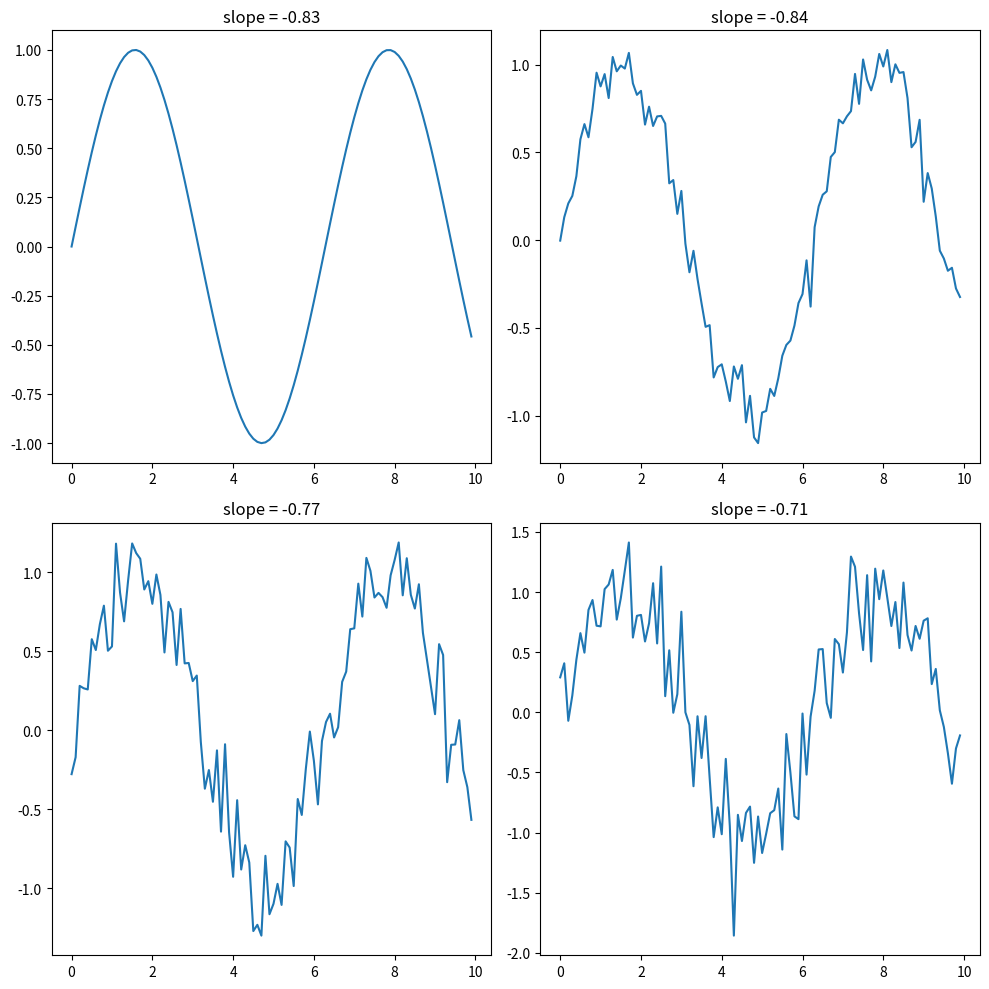

This chart was generated by the following Python code:
import numpy as np
import matplotlib.pyplot as plt


# Define a function to calculate the fractal dimension of a curve using the box-counting method
def fractal_dimension(x, y, box_sizes):
    box_counts = []
    for box_size in box_sizes:
        x_bins = np.arange(np.min(x), np.max(x) + box_size, box_size)
        y_bins = np.arange(np.min(y), np.max(y) + box_size, box_size)
        counts, _, _ = np.histogram2d(x, y, bins=[x_bins, y_bins])
        box_counts.append(np.sum(counts > 0))
    box_counts = np.array(box_counts)
    box_sizes = np.array(box_sizes)
    log_counts = np.log(box_counts)
    log_sizes = np.log(box_sizes)
    slope, _ = np.polyfit(log_sizes, log_counts, 1)
    return slope


x = np.arange(0, 10, 0.1)
box_sizes = np.arange(0.1, 1, 0.1)
y = []

slopes = []
for i in range(100):
    y.append(np.sin(x) + np.random.normal(0, 0.1*i, x.shape))
    slope = fractal_dimension(x, y[-1], box_sizes)
    slopes.append(slope)


fig, ax = plt.subplots(2, 2, figsize=(10, 10))
for i in range(2):
    for j in range(2):
        ax[i, j].plot(x, y[i*2+j])
        ax[i, j].set_title(f'slope = {slopes[i*2+j]:.2f}')

plt.tight_layout()
plt.show()
